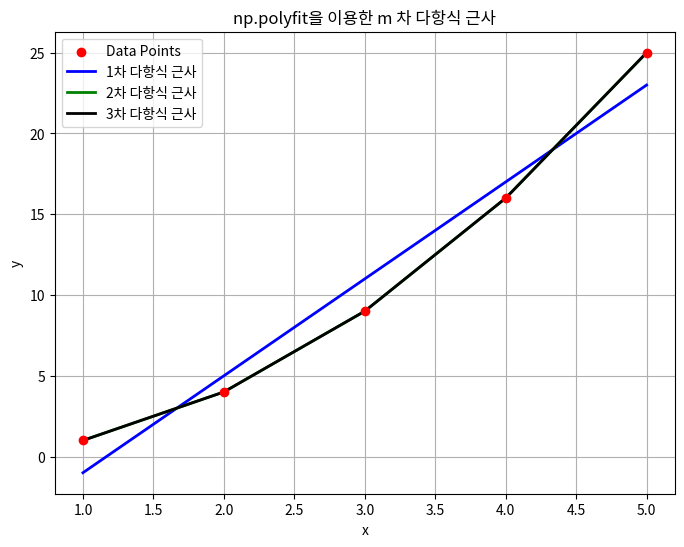

The matplotlib source for this figure:
# section_07_02_02_polyfit_polynomial_approximation.py
# (7.2.2) np.polyfit 이용한 m 차 다항식 근사 소스코드

import numpy as np
import matplotlib.pyplot as plt

# ------------------------------------------------------------------
# 주어진 데이터 포인트
# ------------------------------------------------------------------
x = np.array([1, 2, 3, 4, 5], dtype=float)     # x 좌표
y = np.array([1, 4, 9, 16, 25], dtype=float)  # y 좌표

# ------------------------------------------------------------------
# m 차 다항식 근사 (최소자승법)
# ------------------------------------------------------------------
coeff1 = np.polyfit(x, y, 1)  # 1차 다항식 근사
coeff2 = np.polyfit(x, y, 2)  # 2차 다항식 근사
coeff3 = np.polyfit(x, y, 3)  # 3차 다항식 근사

# 다항식으로부터 y 값 계산
poly1 = np.polyval(coeff1, x)
poly2 = np.polyval(coeff2, x)
poly3 = np.polyval(coeff3, x)

# ------------------------------------------------------------------
# 결과 시각화
# ------------------------------------------------------------------
plt.figure(figsize=(8, 6))

# 데이터 포인트
plt.scatter(
    x, y,
    color='red', label='Data Points', zorder=5
)

# 다항식 근사 곡선
plt.plot(x, poly1, color='blue', label='1차 다항식 근사', linewidth=2)
plt.plot(x, poly2, color='green', label='2차 다항식 근사', linewidth=2)
plt.plot(x, poly3, color='black', label='3차 다항식 근사', linewidth=2)

# 그래프 설정
plt.xlabel('x')
plt.ylabel('y')
plt.title('np.polyfit을 이용한 m 차 다항식 근사')
plt.legend()
plt.grid(True)

plt.show()
